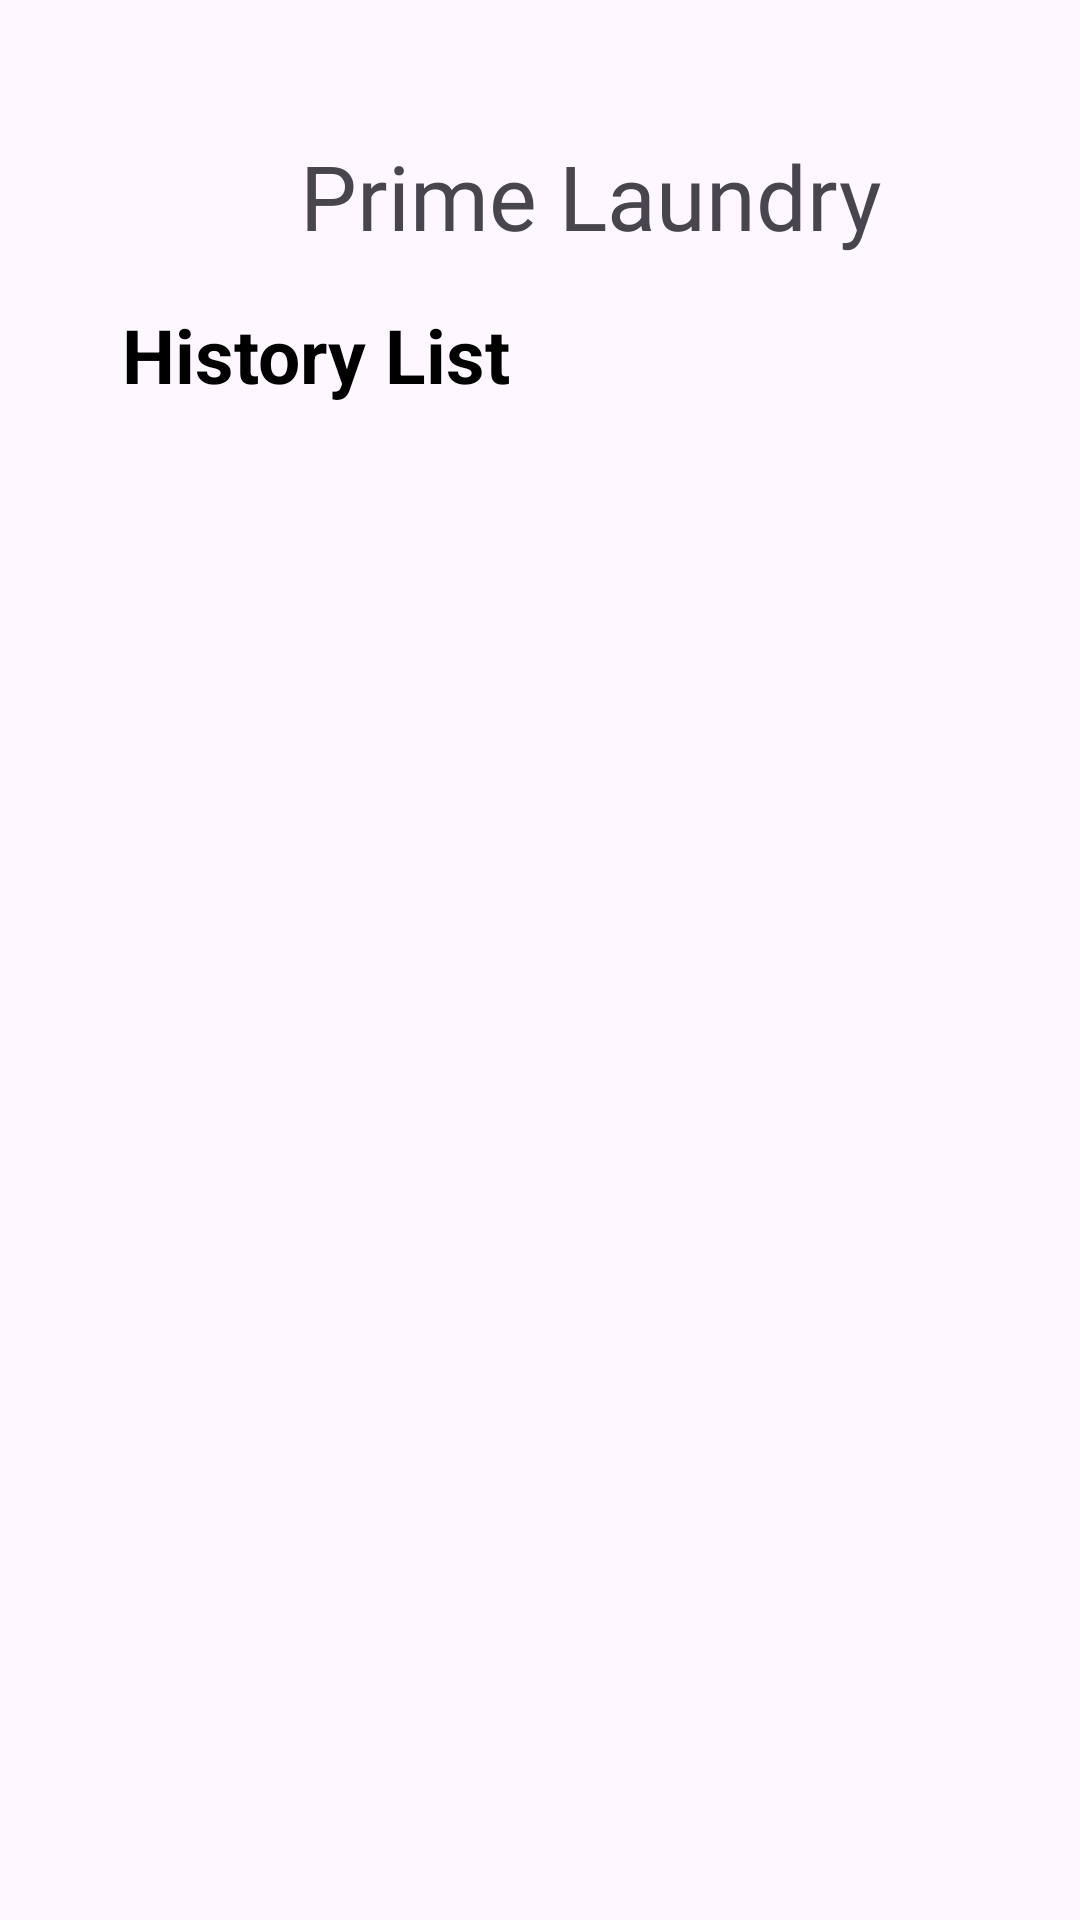

This screen was rendered from an Android layout file. Write that file and the resources it references.
<!-- AndroidManifest.xml: application theme Theme.PrimeLaundryFYP -->
<!-- res/layout/driver_job_history.xml -->
<?xml version="1.0" encoding="utf-8"?>
<androidx.constraintlayout.widget.ConstraintLayout xmlns:android="http://schemas.android.com/apk/res/android"
    xmlns:app="http://schemas.android.com/apk/res-auto"
    xmlns:tools="http://schemas.android.com/tools"
    android:layout_width="match_parent"
    android:layout_height="match_parent">

    <ImageView
        android:id="@+id/accountLogo4"
        android:layout_width="55dp"
        android:layout_height="55dp"
        android:layout_centerHorizontal="true"
        android:layout_marginTop="644dp"
        android:layout_marginEnd="50dp"
        android:background="@drawable/account"
        app:layout_constraintEnd_toEndOf="parent"
        app:layout_constraintTop_toTopOf="parent" />

    <TextView
        android:id="@+id/job3"
        android:layout_width="29dp"
        android:layout_height="20dp"
        android:layout_marginTop="4dp"
        android:layout_marginEnd="144dp"
        android:text="Job"
        android:textColor="@color/black"
        app:layout_constraintEnd_toEndOf="parent"
        app:layout_constraintTop_toBottomOf="@+id/bookingLogo6" />

    <ImageView
        android:id="@+id/primeLaundryLogoHome6"
        android:layout_width="55dp"
        android:layout_height="55dp"
        android:layout_centerHorizontal="true"
        android:layout_marginStart="64dp"
        android:layout_marginTop="644dp"
        android:background="@drawable/logo"
        app:layout_constraintStart_toStartOf="parent"
        app:layout_constraintTop_toTopOf="parent" />

    <TextView
        android:id="@+id/history6"
        android:layout_width="45dp"
        android:layout_height="22dp"
        android:layout_marginTop="4dp"
        android:layout_marginEnd="212dp"
        android:text="History"
        android:textColor="@color/black"
        app:layout_constraintEnd_toEndOf="parent"
        app:layout_constraintTop_toBottomOf="@+id/historyLogo6" />

    <ImageView
        android:id="@+id/historyLogo6"
        android:layout_width="55dp"
        android:layout_height="55dp"
        android:layout_centerHorizontal="true"
        android:layout_marginStart="16dp"
        android:layout_marginTop="644dp"
        android:layout_marginEnd="16dp"
        android:background="@drawable/history"
        app:layout_constraintEnd_toStartOf="@+id/bookingLogo6"
        app:layout_constraintStart_toEndOf="@+id/primeLaundryLogoHome6"
        app:layout_constraintTop_toTopOf="parent" />

    <TextView
        android:id="@+id/home6"
        android:layout_width="42dp"
        android:layout_height="20dp"
        android:layout_marginStart="72dp"
        android:layout_marginTop="4dp"
        android:text="Home"
        android:textColor="@color/black"
        app:layout_constraintStart_toStartOf="parent"
        app:layout_constraintTop_toBottomOf="@+id/primeLaundryLogoHome6" />

    <ImageView
        android:id="@+id/bookingLogo6"
        android:layout_width="55dp"
        android:layout_height="55dp"
        android:layout_centerHorizontal="true"
        android:layout_marginTop="644dp"
        android:layout_marginEnd="28dp"
        android:background="@drawable/booking"
        app:layout_constraintEnd_toStartOf="@+id/accountLogo4"
        app:layout_constraintTop_toTopOf="parent" />

    <TextView
        android:id="@+id/account6"
        android:layout_width="52dp"
        android:layout_height="21dp"
        android:layout_marginTop="4dp"
        android:layout_marginEnd="48dp"
        android:text="Account"
        android:textColor="@color/black"
        app:layout_constraintEnd_toEndOf="parent"
        app:layout_constraintTop_toBottomOf="@+id/accountLogo4" />

    <TextView
        android:id="@+id/historyList2"
        android:layout_width="278dp"
        android:layout_height="43dp"
        android:layout_marginTop="16dp"
        android:text="History List"
        android:textColor="@color/black"
        android:textSize="25dp"
        android:textStyle="bold"
        app:layout_constraintEnd_toEndOf="parent"
        app:layout_constraintHorizontal_bias="0.496"
        app:layout_constraintStart_toStartOf="parent"
        app:layout_constraintTop_toBottomOf="@+id/textAppsName10" />

    <TextView
        android:id="@+id/textAppsName10"
        android:layout_width="wrap_content"
        android:layout_height="wrap_content"
        android:layout_marginStart="100dp"
        android:layout_marginTop="45dp"
        android:layout_marginEnd="101dp"
        android:fontFamily="@font/abril_fatface"
        android:text="Prime Laundry"
        android:textSize="30dp"
        app:layout_constraintEnd_toEndOf="parent"
        app:layout_constraintHorizontal_bias="0.0"
        app:layout_constraintStart_toStartOf="parent"
        app:layout_constraintTop_toTopOf="parent" />

    <androidx.recyclerview.widget.RecyclerView
        android:id="@+id/cycleView"
        android:layout_width="409dp"
        android:layout_height="497dp"
        android:layout_marginStart="1dp"
        android:layout_marginEnd="1dp"
        android:layout_marginBottom="1dp"
        app:layout_constraintBottom_toTopOf="@+id/historyLogo6"
        app:layout_constraintEnd_toEndOf="parent"
        app:layout_constraintStart_toStartOf="parent" />
</androidx.constraintlayout.widget.ConstraintLayout>
<!-- resources referenced by this layout -->
<resources>
  <!-- drawable account: png bitmap (drawable, 23786 bytes) -->
  <!-- drawable booking: png bitmap (drawable, 10494 bytes) -->
  <!-- drawable history: png bitmap (drawable, 14692 bytes) -->
  <!-- drawable logo: png bitmap (drawable, 16709 bytes) -->
  <style name="Theme.PrimeLaundryFYP" parent="Base.Theme.PrimeLaundryFYP" />
  <style name="Base.Theme.PrimeLaundryFYP" parent="Theme.Material3.DayNight.NoActionBar">
          
          
      </style>
  <!-- not gathered from this repository: default colours our renderer supplied (Android Studio template values) -->
  <color name="black">#FF000000</color>
</resources>
